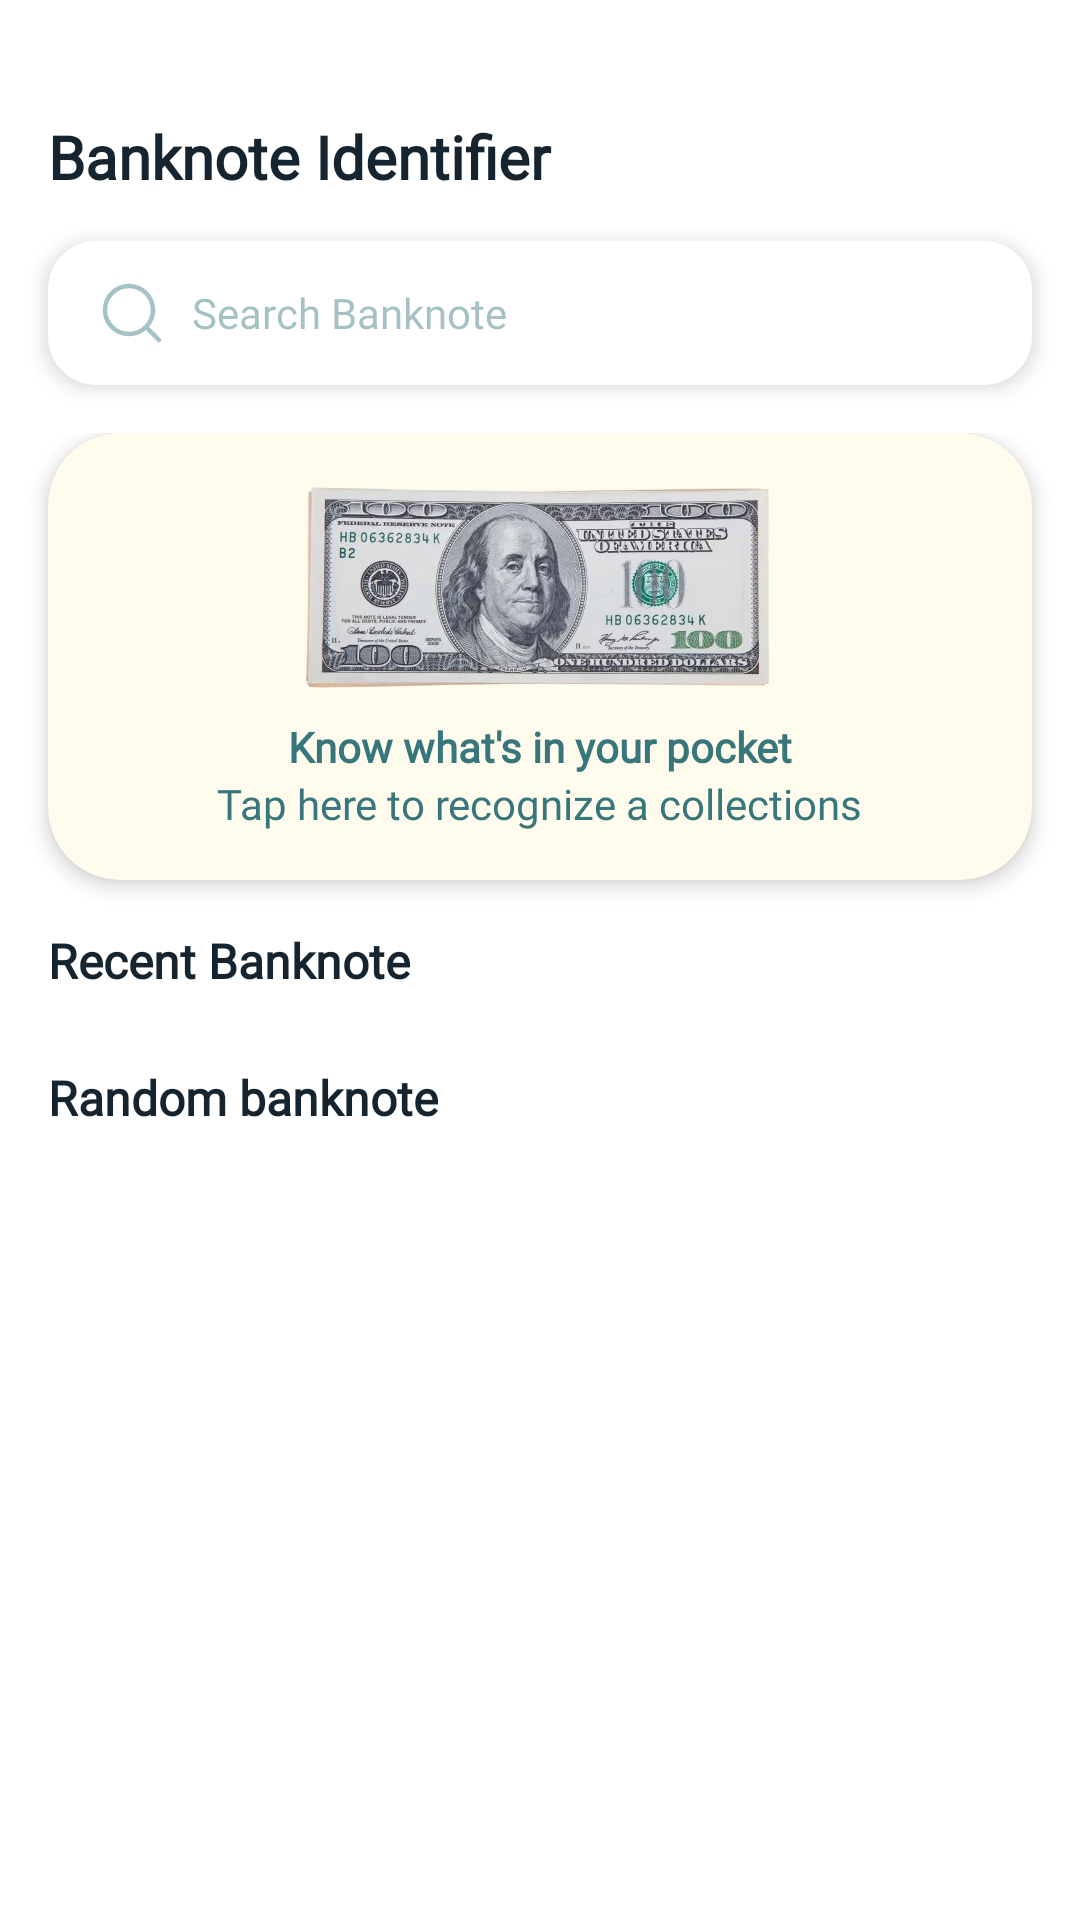

Layout XML and referenced resources for this Android screen:
<!-- AndroidManifest.xml: application theme Theme.BankNoteProject -->
<!-- res/layout/fragment_home.xml -->
<?xml version="1.0" encoding="utf-8"?>
<androidx.constraintlayout.widget.ConstraintLayout xmlns:android="http://schemas.android.com/apk/res/android"
    xmlns:app="http://schemas.android.com/apk/res-auto"
    xmlns:tools="http://schemas.android.com/tools"
    android:layout_width="match_parent"
    android:layout_height="match_parent"
    android:background="@color/white">

    <TextView
        android:id="@+id/tvSearchTitle"
        android:layout_width="0dp"
        android:layout_height="wrap_content"
        android:layout_marginTop="24dp"
        android:fontFamily="@font/be_vietnam_pro_bold"
        android:paddingHorizontal="16dp"
        android:paddingVertical="14.5dp"
        android:text="@string/home_title"
        android:textColor="@color/navy_dark"
        android:textFontWeight="700"
        android:textSize="20sp"
        app:layout_constraintEnd_toEndOf="parent"
        app:layout_constraintStart_toStartOf="parent"
        app:layout_constraintTop_toTopOf="parent"
        tools:targetApi="28" />

    <com.google.android.material.card.MaterialCardView
        android:id="@+id/cvSearchBar"
        android:layout_width="match_parent"
        android:layout_height="wrap_content"
        android:layout_marginHorizontal="16dp"
        app:cardBackgroundColor="@color/white"
        app:cardCornerRadius="16dp"
        app:cardElevation="4dp"
        app:layout_constraintTop_toBottomOf="@+id/tvSearchTitle"
        app:strokeColor="@color/white_52"
        app:strokeWidth="1dp">

        <TextView
            android:id="@+id/tvSearch"
            android:layout_width="match_parent"
            android:layout_height="48dp"
            android:drawablePadding="8dp"
            android:fontFamily="@font/be_vietnam_pro_medium"
            android:gravity="center_vertical"
            android:hint="@string/home_search_hint"
            android:paddingHorizontal="16dp"
            android:textColorHint="@color/dark_teal_45"
            android:textFontWeight="500"
            android:textSize="14sp"
            app:drawableStartCompat="@drawable/ic_search_24"
            tools:targetApi="28" />
    </com.google.android.material.card.MaterialCardView>

    <androidx.core.widget.NestedScrollView
        android:id="@+id/svBanner"
        android:layout_width="0dp"
        android:layout_height="0dp"
        android:layout_marginTop="16dp"
        android:clipToPadding="false"
        android:paddingBottom="24dp"
        app:layout_constraintBottom_toBottomOf="parent"
        app:layout_constraintEnd_toEndOf="parent"
        app:layout_constraintHorizontal_bias="1.0"
        app:layout_constraintStart_toStartOf="parent"
        app:layout_constraintTop_toBottomOf="@id/cvSearchBar"
        app:layout_constraintVertical_bias="0.0">

        <androidx.constraintlayout.widget.ConstraintLayout
            android:layout_width="match_parent"
            android:layout_height="wrap_content">

            <com.google.android.material.card.MaterialCardView
                android:id="@+id/cvBanner"
                android:layout_width="0dp"
                android:layout_height="wrap_content"
                android:layout_marginHorizontal="16dp"
                app:cardBackgroundColor="@color/ivory"
                app:cardCornerRadius="24dp"
                app:cardElevation="4dp"
                app:layout_constraintEnd_toEndOf="parent"
                app:layout_constraintStart_toStartOf="parent"
                app:layout_constraintTop_toTopOf="parent"
                app:strokeWidth="0dp">

                <androidx.constraintlayout.widget.ConstraintLayout
                    android:layout_width="match_parent"
                    android:layout_height="wrap_content"
                    android:paddingHorizontal="16dp"
                    android:paddingVertical="16dp">

                    <ImageView
                        android:id="@+id/ivBanner"
                        android:layout_width="160dp"
                        android:layout_height="71dp"
                        android:contentDescription="@string/todo"
                        android:scaleType="fitXY"
                        android:src="@drawable/dollar"
                        app:layout_constraintEnd_toEndOf="parent"
                        app:layout_constraintStart_toStartOf="parent"
                        app:layout_constraintTop_toTopOf="parent" />

                    <TextView
                        android:id="@+id/tvBanner"
                        android:layout_width="wrap_content"
                        android:layout_height="wrap_content"
                        android:layout_marginTop="8dp"
                        android:fontFamily="@font/be_vietnam_pro_semibold"
                        android:text="@string/banner_title"
                        android:textColor="@color/teal_dark"
                        android:textFontWeight="600"
                        android:textSize="14sp"
                        app:layout_constraintEnd_toEndOf="parent"
                        app:layout_constraintStart_toStartOf="parent"
                        app:layout_constraintTop_toBottomOf="@id/ivBanner"
                        tools:targetApi="28" />

                    <TextView
                        android:id="@+id/tvBannerDes"
                        android:layout_width="wrap_content"
                        android:layout_height="wrap_content"
                        android:fontFamily="@font/be_vietnam_pro"
                        android:text="@string/banner_des"
                        android:textColor="@color/teal_dark"
                        android:textFontWeight="400"
                        android:textSize="14sp"
                        app:layout_constraintEnd_toEndOf="parent"
                        app:layout_constraintStart_toStartOf="parent"
                        app:layout_constraintTop_toBottomOf="@id/tvBanner"
                        tools:targetApi="28" />


                </androidx.constraintlayout.widget.ConstraintLayout>

            </com.google.android.material.card.MaterialCardView>

            <TextView
                android:id="@+id/tvRecent"
                android:layout_width="wrap_content"
                android:layout_height="wrap_content"
                android:layout_marginHorizontal="16dp"
                android:layout_marginTop="16dp"
                android:fontFamily="@font/be_vietnam_pro_semibold"
                android:text="@string/tv_recent"
                android:textColor="@color/navy_dark"
                android:textFontWeight="600"
                android:textSize="16sp"
                app:layout_constraintStart_toStartOf="parent"
                app:layout_constraintTop_toBottomOf="@+id/cvBanner"
                tools:targetApi="28" />

            <androidx.recyclerview.widget.RecyclerView
                android:id="@+id/rvRecent"
                android:layout_width="0dp"
                android:layout_height="wrap_content"
                android:layout_marginStart="16dp"
                android:layout_marginTop="8dp"
                android:clipToPadding="false"
                android:orientation="horizontal"
                app:layoutManager="androidx.recyclerview.widget.LinearLayoutManager"
                app:layout_constraintEnd_toEndOf="parent"
                app:layout_constraintStart_toStartOf="parent"
                app:layout_constraintTop_toBottomOf="@id/tvRecent" />

            <TextView
                android:id="@+id/tvRandom"
                android:layout_width="wrap_content"
                android:layout_height="wrap_content"
                android:layout_marginStart="16dp"
                android:layout_marginTop="16dp"
                android:fontFamily="@font/be_vietnam_pro_semibold"
                android:text="@string/tv_random"
                android:textColor="@color/navy_dark"
                android:textFontWeight="600"
                android:textSize="16sp"
                app:layout_constraintStart_toStartOf="parent"
                app:layout_constraintTop_toBottomOf="@+id/rvRecent"
                tools:targetApi="28" />

            <androidx.recyclerview.widget.RecyclerView
                android:id="@+id/rvRandomBanknote"
                android:layout_width="0dp"
                android:layout_height="wrap_content"
                android:layout_marginStart="16dp"
                android:layout_marginTop="8dp"
                android:clipToPadding="false"
                android:orientation="horizontal"
                app:layoutManager="androidx.recyclerview.widget.LinearLayoutManager"
                app:layout_constraintEnd_toEndOf="parent"
                app:layout_constraintStart_toStartOf="parent"
                app:layout_constraintTop_toBottomOf="@+id/tvRandom" />

        </androidx.constraintlayout.widget.ConstraintLayout>

    </androidx.core.widget.NestedScrollView>

</androidx.constraintlayout.widget.ConstraintLayout>
<!-- resources referenced by this layout -->
<resources>
  <color name="dark_teal_45">#7337767B</color>
  <color name="ivory">#FFFBED</color>
  <color name="navy_dark">#15242E</color>
  <color name="teal_dark">#37767B</color>
  <color name="white">#FFFFFFFF</color>
  <color name="white_52">#85FFFFFF</color>
  <!-- drawable dollar: webp bitmap (drawable-hdpi, 8314 bytes) -->
  <!-- drawable ic_search_24 (drawable) -->
  <vector xmlns:android="http://schemas.android.com/apk/res/android"
      android:width="24dp"
      android:height="24dp"
      android:viewportWidth="24"
      android:viewportHeight="24">
    <path
        android:pathData="M21,21L16.657,16.657M16.657,16.657C17.4,15.914 17.989,15.032 18.391,14.061C18.794,13.091 19,12.051 19,11C19,9.949 18.794,8.909 18.391,7.938C17.989,6.968 17.4,6.086 16.657,5.343C15.914,4.6 15.032,4.011 14.062,3.609C13.091,3.207 12.051,3 11,3C9.95,3 8.909,3.207 7.939,3.609C6.968,4.011 6.086,4.6 5.343,5.343C3.843,6.843 3,8.878 3,11C3,13.122 3.843,15.157 5.343,16.657C6.844,18.157 8.878,19 11,19C13.122,19 15.157,18.157 16.657,16.657Z"
        android:strokeAlpha="0.45"
        android:strokeLineJoin="round"
        android:strokeWidth="1.5"
        android:fillColor="#00000000"
        android:strokeColor="#37767B"
        android:strokeLineCap="round"/>
  </vector>
  <string name="banner_des">Tap here to recognize a collections</string>
  <string name="banner_title">Know what\'s in your pocket</string>
  <string name="home_search_hint">Search Banknote</string>
  <string name="home_title">Banknote Identifier</string>
  <string name="todo">TODO</string>
  <string name="tv_random">Random banknote</string>
  <string name="tv_recent">Recent Banknote</string>
  <style name="Theme.BankNoteProject" parent="Base.Theme.BankNoteProject" />
  <style name="Base.Theme.BankNoteProject" parent="Theme.Material3.DayNight.NoActionBar">
          
          
      </style>
</resources>
